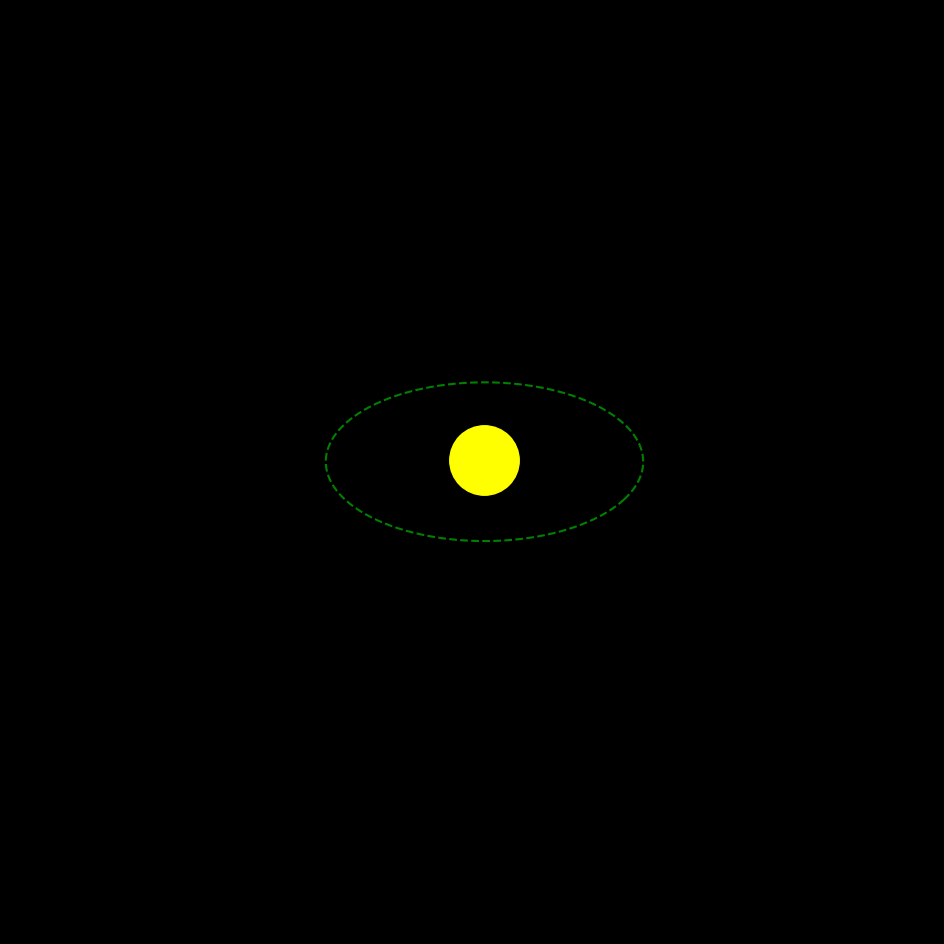

Write Python code to recreate this figure.
import numpy as np
import matplotlib.pyplot as plt
from matplotlib.animation import FuncAnimation
from mpl_toolkits.mplot3d import Axes3D

# Параметры
orbit_radius = 30
tilt_angle = np.radians(23.5)
earth_radius = 6
axis_length = earth_radius * 4
total_frames = 360
earth_rotations = 8
num_meridians = 12

# Фигура
fig = plt.figure(figsize=(12, 12))
ax = fig.add_subplot(111, projection='3d')
view_range = orbit_radius + 30
ax.set_xlim([-view_range, view_range])
ax.set_ylim([-view_range, view_range])
ax.set_zlim([-view_range / 2, view_range / 2])
ax.set_box_aspect([1, 1, 0.5])
ax.grid(False)
ax.set_axis_off()
fig.patch.set_facecolor('black')
ax.set_facecolor('black')

# Орбита
theta = np.linspace(0, 2 * np.pi, 360)
orbit_x = orbit_radius * np.cos(theta)
orbit_y = orbit_radius * np.sin(theta)
orbit_z = np.zeros_like(theta)
ax.plot(orbit_x, orbit_y, orbit_z, color='green', linestyle='--', linewidth=1.5)

# Солнце
ax.plot([0], [0], [0], marker='o', markersize=50, color='yellow')

# Земля-сфера
earth_surface = None

# Ось вращения Земли
earth_axis_line, = ax.plot([], [], [], color='red', linewidth=2)
earth_pole_line, = ax.plot([], [], [], color='cyan', linewidth=2)

# Меридианы
meridian_lines = []
for i in range(num_meridians):
    phi = 2 * np.pi * i / num_meridians
    color = 'yellow' if i == 0 else 'white'
    line, = ax.plot([], [], [], color=color, linewidth=3)
    meridian_lines.append((phi, line))

# Сетка сферы
u, v = np.mgrid[0:2 * np.pi:40j, 0:np.pi:20j]
x0 = earth_radius * np.cos(u) * np.sin(v)
y0 = earth_radius * np.sin(u) * np.sin(v)
z0 = earth_radius * np.cos(v)

# Вращение вокруг оси X (наклон Земли)
Rx_tilt = np.array([
    [1, 0, 0],
    [0, np.cos(tilt_angle), -np.sin(tilt_angle)],
    [0, np.sin(tilt_angle), np.cos(tilt_angle)]
])

# Функция обновления
def update(frame):
    global earth_surface

    angle_orbit = 2 * np.pi * (frame / total_frames)
    angle_rotation = 2 * np.pi * (frame * earth_rotations / total_frames)

    cx = orbit_radius * np.cos(angle_orbit)
    cy = orbit_radius * np.sin(angle_orbit)
    cz = 0

    dx, dy, dz = Rx_tilt @ np.array([0, 0, 1])
    x1, y1, z1 = cx - (axis_length / 2) * dx, cy - (axis_length / 2) * dy, cz - (axis_length / 2) * dz
    x2, y2, z2 = cx + (axis_length / 2) * dx, cy + (axis_length / 2) * dy, cz + (axis_length / 2) * dz

    earth_axis_line.set_data([x1, x2], [y1, y2])
    earth_axis_line.set_3d_properties([z1, z2])

    earth_pole_line.set_data([x1, x2], [y1, y2])
    earth_pole_line.set_3d_properties([z1, z2])

    if earth_surface:
        earth_surface.remove()

    Rz_rot = np.array([
        [np.cos(angle_rotation), -np.sin(angle_rotation), 0],
        [np.sin(angle_rotation),  np.cos(angle_rotation), 0],
        [0, 0, 1]
    ])
    rotated = Rz_rot @ (Rx_tilt @ np.vstack((x0.flatten(), y0.flatten(), z0.flatten())))
    x_sphere = rotated[0].reshape(x0.shape) + cx
    y_sphere = rotated[1].reshape(y0.shape) + cy
    z_sphere = rotated[2].reshape(z0.shape) + cz

    earth_surface = ax.plot_surface(
        x_sphere, y_sphere, z_sphere,
        color='blue', linewidth=0, zorder=10, alpha=0.4, shade=False
    )

    # Меридианы (вращаются и скрываются по направлению на камеру)
    theta_mer = np.linspace(-np.pi / 2, np.pi / 2, 100)
    camera_dir = np.array([-1, 0, 0])  # Камера смотрит вдоль -X

    for phi, line in meridian_lines:
        x = earth_radius * np.cos(theta_mer) * np.cos(phi)
        y = earth_radius * np.cos(theta_mer) * np.sin(phi)
        z = earth_radius * np.sin(theta_mer)

        coords = np.vstack((x, y, z))
        rotated_coords = Rz_rot @ (Rx_tilt @ coords)

        # Точка в центре меридиана
        center_point = np.mean(rotated_coords, axis=1)
        normal_vec = center_point / np.linalg.norm(center_point)

        dot = np.dot(normal_vec, camera_dir)
        visible = dot > 0

        if visible:
            line.set_data(rotated_coords[0] + cx, rotated_coords[1] + cy)
            line.set_3d_properties(rotated_coords[2] + cz)
        else:
            line.set_data([], [])
            line.set_3d_properties([])

    return [earth_surface, earth_axis_line, earth_pole_line] + [line for _, line in meridian_lines]

# Анимация
ani = FuncAnimation(fig, update, frames=total_frames, interval=50, blit=False)
plt.show()
